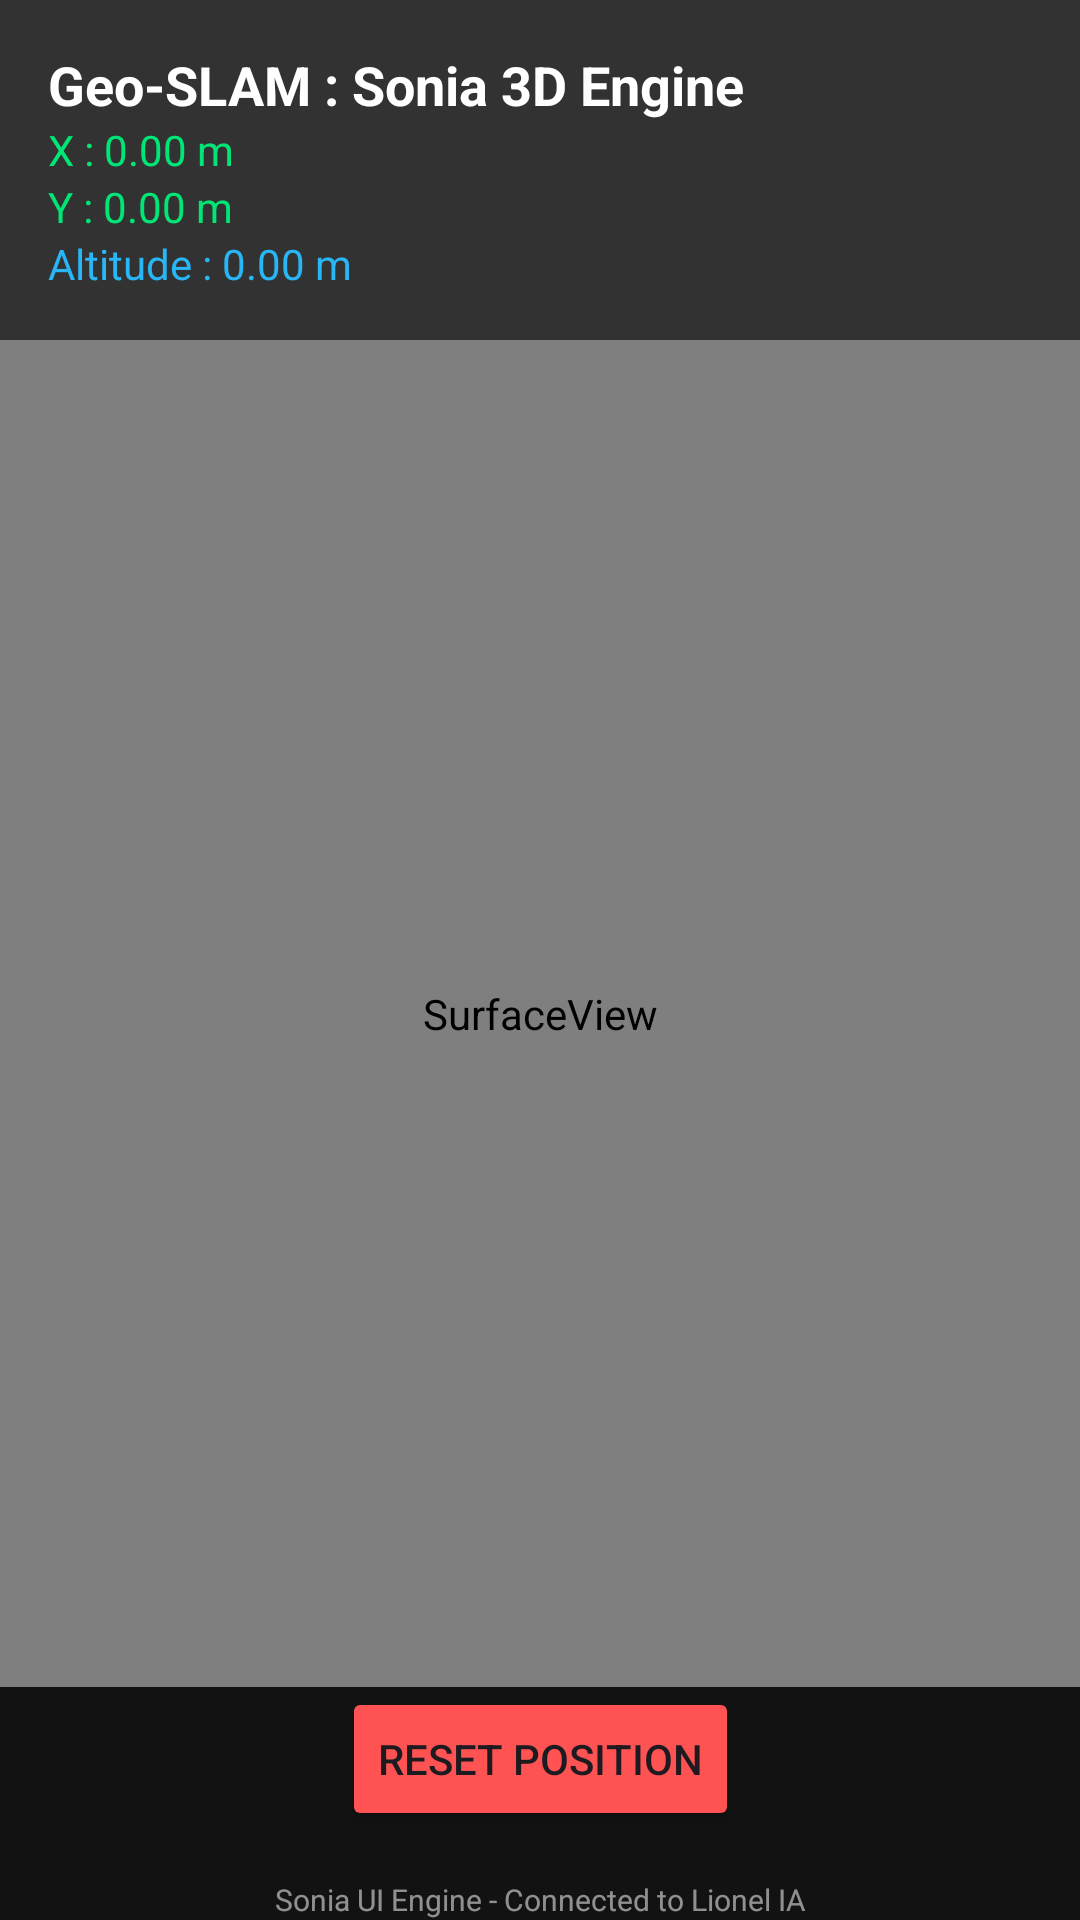

Reconstruct the res/layout file that produces this screen, plus the resources it refers to.
<!-- AndroidManifest.xml: application theme Theme.GeoSLAM -->
<!-- res/layout/activity_main.xml -->
<?xml version="1.0" encoding="utf-8"?>
<androidx.constraintlayout.widget.ConstraintLayout xmlns:android="http://schemas.android.com/apk/res/android"
    xmlns:app="http://schemas.android.com/apk/res-auto"
    xmlns:tools="http://schemas.android.com/tools"
    android:layout_width="match_parent"
    android:layout_height="match_parent"
    android:background="#121212"
    tools:context=".MainActivity">

    
    <LinearLayout
        android:id="@+id/header_panel"
        android:layout_width="match_parent"
        android:layout_height="wrap_content"
        android:orientation="vertical"
        android:background="#22FFFFFF"
        android:padding="16dp"
        app:layout_constraintTop_toTopOf="parent">

        <TextView
            android:id="@+id/sample_text"
            android:layout_width="wrap_content"
            android:layout_height="wrap_content"
            android:text="Geo-SLAM : Sonia 3D Engine"
            android:textColor="#FFFFFF"
            android:textSize="18sp"
            android:textStyle="bold" />

        <TextView
            android:id="@+id/tv_pos_x"
            android:layout_width="wrap_content"
            android:layout_height="wrap_content"
            android:text="X : 0.00 m"
            android:textColor="#00E676" />

        <TextView
            android:id="@+id/tv_pos_y"
            android:layout_width="wrap_content"
            android:layout_height="wrap_content"
            android:text="Y : 0.00 m"
            android:textColor="#00E676" />

        <TextView
            android:id="@+id/tv_pos_z"
            android:layout_width="wrap_content"
            android:layout_height="wrap_content"
            android:text="Altitude : 0.00 m"
            android:textColor="#29B6F6" />
    </LinearLayout>

    
    <SurfaceView
        android:id="@+id/map_surface_view"
        android:layout_width="0dp"
        android:layout_height="0dp"
        app:layout_constraintTop_toBottomOf="@id/header_panel"
        app:layout_constraintBottom_toTopOf="@id/btn_reset"
        app:layout_constraintStart_toStartOf="parent"
        app:layout_constraintEnd_toEndOf="parent" />

    
    <com.example.geo_slam.ui.TrajectoryView
        android:id="@+id/trajectory_view"
        android:layout_width="0dp"
        android:layout_height="0dp"
        android:alpha="0.2"
        android:visibility="gone"
        app:layout_constraintTop_toTopOf="@id/map_surface_view"
        app:layout_constraintBottom_toBottomOf="@id/map_surface_view"
        app:layout_constraintStart_toStartOf="@id/map_surface_view"
        app:layout_constraintEnd_toEndOf="@id/map_surface_view" />

    <Button
        android:id="@+id/btn_reset"
        android:layout_width="wrap_content"
        android:layout_height="wrap_content"
        android:text="RESET POSITION"
        android:backgroundTint="#FF5252"
        android:layout_marginBottom="16dp"
        app:layout_constraintBottom_toTopOf="@id/footer_text"
        app:layout_constraintStart_toStartOf="parent"
        app:layout_constraintEnd_toEndOf="parent" />

    <TextView
        android:id="@+id/footer_text"
        android:layout_width="match_parent"
        android:layout_height="wrap_content"
        android:text="Sonia UI Engine - Connected to Lionel IA"
        android:textColor="#88FFFFFF"
        android:textAlignment="center"
        android:textSize="10sp"
        app:layout_constraintBottom_toBottomOf="parent" />

</androidx.constraintlayout.widget.ConstraintLayout>
<!-- resources referenced by this layout -->
<resources>
  <style name="Theme.GeoSLAM" parent="Theme.Material3.DayNight.NoActionBar">
  
          
          <item name="colorPrimary">@color/md_primary</item>
          <item name="colorOnPrimary">@color/md_on_primary</item>
          <item name="colorPrimaryContainer">@color/md_primary_container</item>
          <item name="colorOnPrimaryContainer">@color/md_on_primary_container</item>
  
          
          <item name="colorSecondary">@color/md_secondary</item>
          <item name="colorOnSecondary">@color/md_on_secondary</item>
          <item name="colorSecondaryContainer">@color/md_secondary_container</item>
          <item name="colorOnSecondaryContainer">@color/md_on_secondary_container</item>
  
          
          <item name="colorSurfaceVariant">@color/md_surface_variant</item>
  
          
          <item name="shapeAppearanceSmallComponent">@style/ShapeSmall</item>
          <item name="shapeAppearanceMediumComponent">@style/ShapeMedium</item>
          <item name="shapeAppearanceLargeComponent">@style/ShapeLarge</item>
  
          
          <item name="textAppearanceHeadlineLarge">@style/TextHeadlineLarge</item>
          <item name="textAppearanceHeadlineMedium">@style/TextHeadlineMedium</item>
          <item name="textAppearanceTitleLarge">@style/TextTitleLarge</item>
          <item name="textAppearanceTitleMedium">@style/TextTitleMedium</item>
          <item name="textAppearanceBodyMedium">@style/TextBodyMedium</item>
          <item name="textAppearanceLabelSmall">@style/TextLabelSmall</item>
  
          
          <item name="android:statusBarColor">@android:color/transparent</item>
          <item name="android:windowLightStatusBar">true</item>
          <item name="android:navigationBarColor">@android:color/transparent</item>
  
      </style>
  <color name="md_primary">#534AB7</color>
  <color name="md_on_primary">#FFFFFF</color>
  <color name="md_primary_container">#EEEDFE</color>
  <color name="md_on_primary_container">#3C3489</color>
  <color name="md_secondary">#008080</color>
  <color name="md_on_secondary">#FFFFFF</color>
  <color name="md_secondary_container">#C8F0EE</color>
  <color name="md_on_secondary_container">#005050</color>
  <color name="md_surface_variant">#F1EFE8</color>
  <style name="ShapeSmall" parent="ShapeAppearance.Material3.SmallComponent">
          <item name="cornerSize">10dp</item>
      </style>
  <style name="ShapeMedium" parent="ShapeAppearance.Material3.MediumComponent">
          <item name="cornerSize">16dp</item>
      </style>
  <style name="ShapeLarge" parent="ShapeAppearance.Material3.LargeComponent">
          <item name="cornerSize">24dp</item>
      </style>
  <style name="TextHeadlineLarge" parent="TextAppearance.Material3.HeadlineLarge">
          <item name="android:textSize">32sp</item>
          <item name="android:letterSpacing">-0.02</item>
      </style>
  <style name="TextHeadlineMedium" parent="TextAppearance.Material3.HeadlineMedium">
          <item name="android:textSize">26sp</item>
          <item name="android:letterSpacing">-0.01</item>
          <item name="android:textStyle">bold</item>
      </style>
  <style name="TextTitleLarge" parent="TextAppearance.Material3.TitleLarge">
          <item name="android:textSize">20sp</item>
          <item name="android:textStyle">bold</item>
      </style>
  <style name="TextTitleMedium" parent="TextAppearance.Material3.TitleMedium">
          <item name="android:textSize">16sp</item>
          <item name="android:textStyle">bold</item>
      </style>
  <style name="TextBodyMedium" parent="TextAppearance.Material3.BodyMedium">
          <item name="android:textSize">14sp</item>
      </style>
  <style name="TextLabelSmall" parent="TextAppearance.Material3.LabelSmall">
          <item name="android:textSize">11sp</item>
          <item name="android:letterSpacing">0.04</item>
      </style>
</resources>
